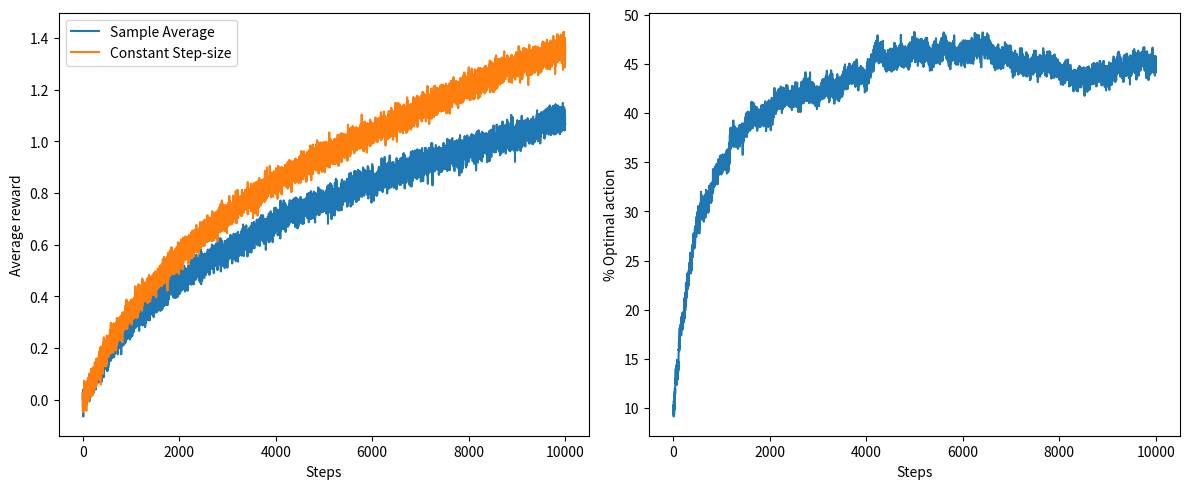

Here is the Python script that generated this plot:
import matplotlib.pyplot as plt
import numpy as np



def run_bandit_experiment(
    k: int =10, runs: int =2000, steps: int =10000, epsilon: float =0.1, alpha: float =0.1, drift_std: float =0.01
) -> dict[str, float]:
    # Initialize: true action values for all runs
    true_q = np.zeros((runs, k))
    optimal_actions = np.zeros((runs, steps))
    rewards_sample_avg = np.zeros((runs, steps))
    rewards_const_alpha = np.zeros((runs, steps))

    # For sample-average method
    Q_sample = np.zeros((runs, k))
    N_sample = np.zeros((runs, k))

    # For constant-alpha method
    Q_const = np.zeros((runs, k))

    for t in range(steps):
        # --- Random walk for nonstationarity ---
        true_q += np.random.normal(0, drift_std, size=(runs, k))
        

        # --- Optimal action (ground truth) ---
        optimal_action: np.float64 = np.argmax(true_q, axis=1)

        # ε-greedy action selection for sample-average
        explore = np.random.rand(runs) < epsilon
        rand_actions = np.random.randint(0, k, size=runs)
        greedy_actions_sample : np.float64  = np.argmax(Q_sample, axis=1)
        actions_sample = np.where(explore, rand_actions, greedy_actions_sample)
        

        # ε-greedy for constant-α
        greedy_actions_const : np.float64 = np.argmax(Q_const, axis=1)
        actions_const = np.where(explore, rand_actions, greedy_actions_const)

        # Gather rewards
        rewards_s = np.random.normal(true_q[np.arange(runs), actions_sample], 1)
        rewards_c = np.random.normal(true_q[np.arange(runs), actions_const], 1)

        # Track optimal actions
        optimal_actions[:, t] = (actions_sample == optimal_action)

        # --- Update estimates: Sample-Average ---
        N_sample[np.arange(runs), actions_sample] += 1
        step_size = 1 / N_sample[np.arange(runs), actions_sample]
        Q_sample[np.arange(runs), actions_sample] += step_size * (
            rewards_s - Q_sample[np.arange(runs), actions_sample]
        )

        # --- Update estimates: Constant Alpha ---
        Q_const[np.arange(runs), actions_const] += alpha * (
            rewards_c - Q_const[np.arange(runs), actions_const]
        )

        # Log rewards
        rewards_sample_avg[:, t] = rewards_s
        rewards_const_alpha[:, t] = rewards_c

    # Return averaged stats over runs
    return {
        "avg_rewards_sample": rewards_sample_avg.mean(axis=0),
        "avg_rewards_const": rewards_const_alpha.mean(axis=0),
        "optimal_action_sample": optimal_actions.mean(axis=0)
    }


results = run_bandit_experiment()

plt.figure(figsize=(12, 5))

plt.subplot(1, 2, 1)
plt.plot(results["avg_rewards_sample"], label="Sample Average")
plt.plot(results["avg_rewards_const"], label="Constant Step-size")
plt.ylabel("Average reward")
plt.xlabel("Steps")
plt.legend()

plt.subplot(1, 2, 2)
plt.plot(results["optimal_action_sample"] * 100)
plt.ylabel("% Optimal action")
plt.xlabel("Steps")

plt.tight_layout()
plt.savefig("ex.png")
